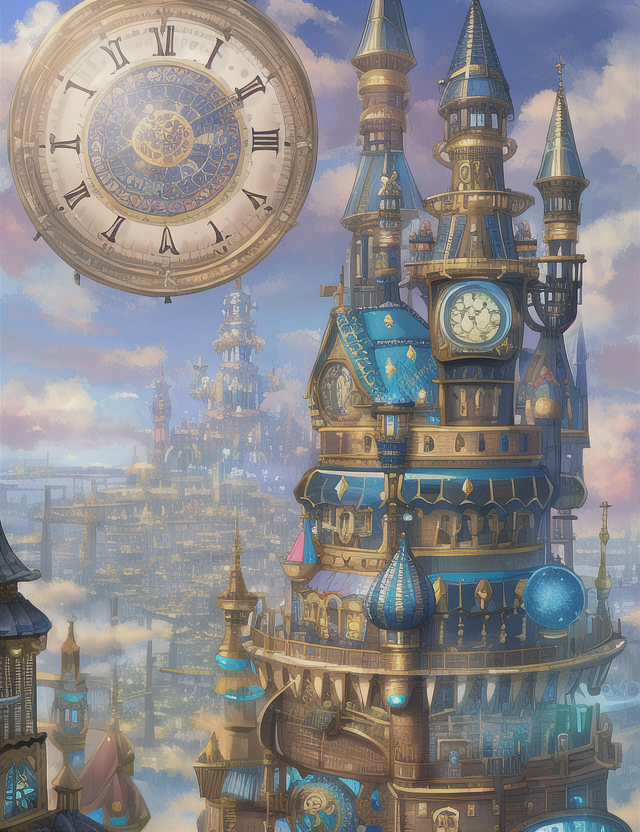
Generation parameters embedded in this image by AUTOMATIC1111 Stable Diffusion web UI or a fork of it (Forge, ...) (PNG 'parameters' text chunk):
4k,high quality,intricate,colorful,steampunk, sky_city, clocks,fantasy, day,clouds, bright_colors,magic, spheres, pyramids
Negative prompt: bad anatomy, extra digits, bad hands, ((extra limbs:1.2)), deformation, (((deformed))), disfigured, mutilated, smudged,
bad quality, horrible quality, worse quality, worst quality, ugly, normal quality, low res, error, missing, cropped, bad,
fused feet, fused fingers, bad quality hands, low res hands, worst quality hands, (((fused limbs))), ((extra boobs)),
more than two hands, more than two arms, more than two legs, more than two boobs, splitting limbs, extra nipples,
((text, username, watermark, signature)),extra legs, more than two phones
Steps: 35, Sampler: Euler, CFG scale: 7, Seed: 3793936335, Size: 640x832, Model hash: 1a7df6b8, Denoising strength: 0.7, First pass size: 0x0